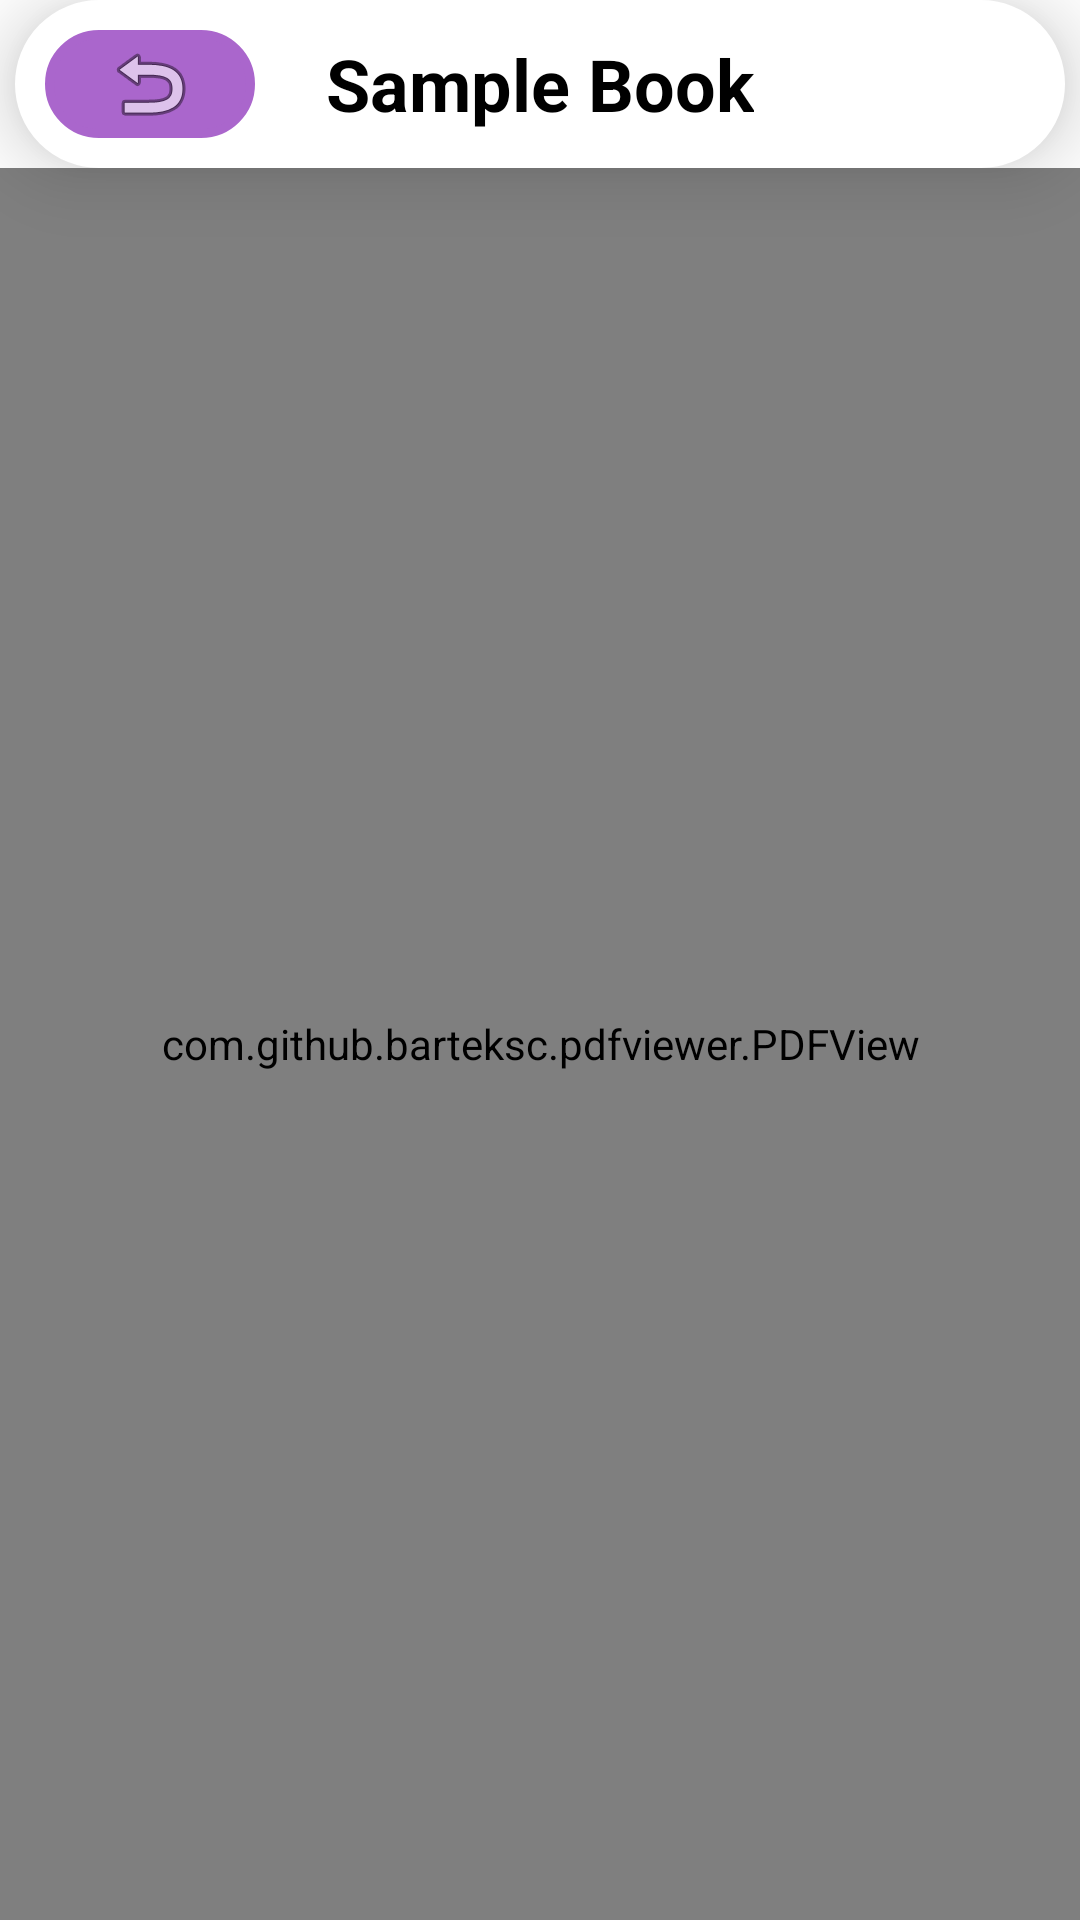

Reconstruct the res/layout file that produces this screen, plus the resources it refers to.
<!-- AndroidManifest.xml: application theme Theme.SpeakingApp -->
<!-- res/layout/activity_sample_book.xml -->
<?xml version="1.0" encoding="utf-8"?>
<RelativeLayout xmlns:android="http://schemas.android.com/apk/res/android"
    xmlns:app="http://schemas.android.com/apk/res-auto"
    xmlns:tools="http://schemas.android.com/tools"
    android:layout_width="match_parent"
    android:layout_height="match_parent"
    tools:context="diamondcraftdevs.startups.speakingApp.SampleBookActivity">
    <RelativeLayout
        android:id="@+id/home_actionbar"
        android:layout_width="match_parent"
        android:layout_height="?android:attr/actionBarSize"
        android:layout_marginStart="5dp"
        android:layout_marginEnd="5dp"
        android:background="@drawable/round_corner1"
        android:backgroundTint="@color/white"
        android:backgroundTintMode="src_in"
        android:elevation="15dp">

        <ImageButton
            android:id="@+id/holder_back"
            android:layout_width="70dp"
            android:layout_height="match_parent"
            android:layout_marginStart="10dp"
            android:layout_marginTop="10dp"
            android:layout_marginEnd="10dp"
            android:layout_marginBottom="10dp"
            android:background="@drawable/round_corner"
            android:backgroundTint="@android:color/holo_purple"
            android:src="@android:drawable/ic_menu_revert" />

        <TextView
            android:id="@+id/holder_name"
            android:layout_width="wrap_content"
            android:layout_height="wrap_content"
            android:layout_centerInParent="true"
            android:text="Sample Book"
            android:textColor="@color/black"
            android:textSize="24sp"
            android:textStyle="bold" />

    </RelativeLayout>

    <com.github.barteksc.pdfviewer.PDFView
        android:id="@+id/pdfv"
        android:layout_below="@+id/home_actionbar"
        android:layout_width="match_parent"
        android:layout_height="match_parent">
    </com.github.barteksc.pdfviewer.PDFView>

</RelativeLayout>
<!-- resources referenced by this layout -->
<resources>
  <color name="black">#FF000000</color>
  <color name="white">#FFFFFFFF</color>
  <!-- drawable round_corner (drawable-v24) -->
  <?xml version="1.0" encoding="utf-8"?>
  <shape xmlns:android="http://schemas.android.com/apk/res/android">
  
      <stroke
          android:width="3dp"
          android:color="#ffd700" />
      <corners android:radius="30dp" />
    </shape>
  <!-- drawable round_corner1 (drawable-v24) -->
  <?xml version="1.0" encoding="utf-8"?>
  <shape xmlns:android="http://schemas.android.com/apk/res/android">
      <corners android:radius="30dp"></corners>
      <solid android:color="#FDECEC"></solid>
      <stroke
          android:width="5dp"
          android:color="@color/purple_500">
  
      </stroke>
  
  </shape>
  <style name="Theme.SpeakingApp" parent="Theme.MaterialComponents.DayNight.NoActionBar">
          
          <item name="colorPrimary">@color/white</item>
          <item name="colorPrimaryVariant">@color/black</item>
          <item name="colorOnPrimary">@color/white</item>
          
          <item name="colorSecondary">@color/teal_200</item>
          <item name="colorSecondaryVariant">@color/teal_700</item>
          <item name="colorOnSecondary">@color/black</item>
          
          <item name="android:statusBarColor" tools:targetApi="l">?attr/colorPrimaryVariant</item>
          
      </style>
  <color name="purple_500">#FF6200EE</color>
  <color name="teal_200">#FF03DAC5</color>
  <color name="teal_700">#FF018786</color>
</resources>
